Run: headless pygame with SDL's dummy video driver; simulated clock (each Clock.tick advances the game by its frame time, no real sleeping); random seed 0; keys injected as events and as key.get_pressed() state; mouse plan: one left click at the window centre at the start of phase 2, then a move to the lower-right quarter at the start of phase 3.
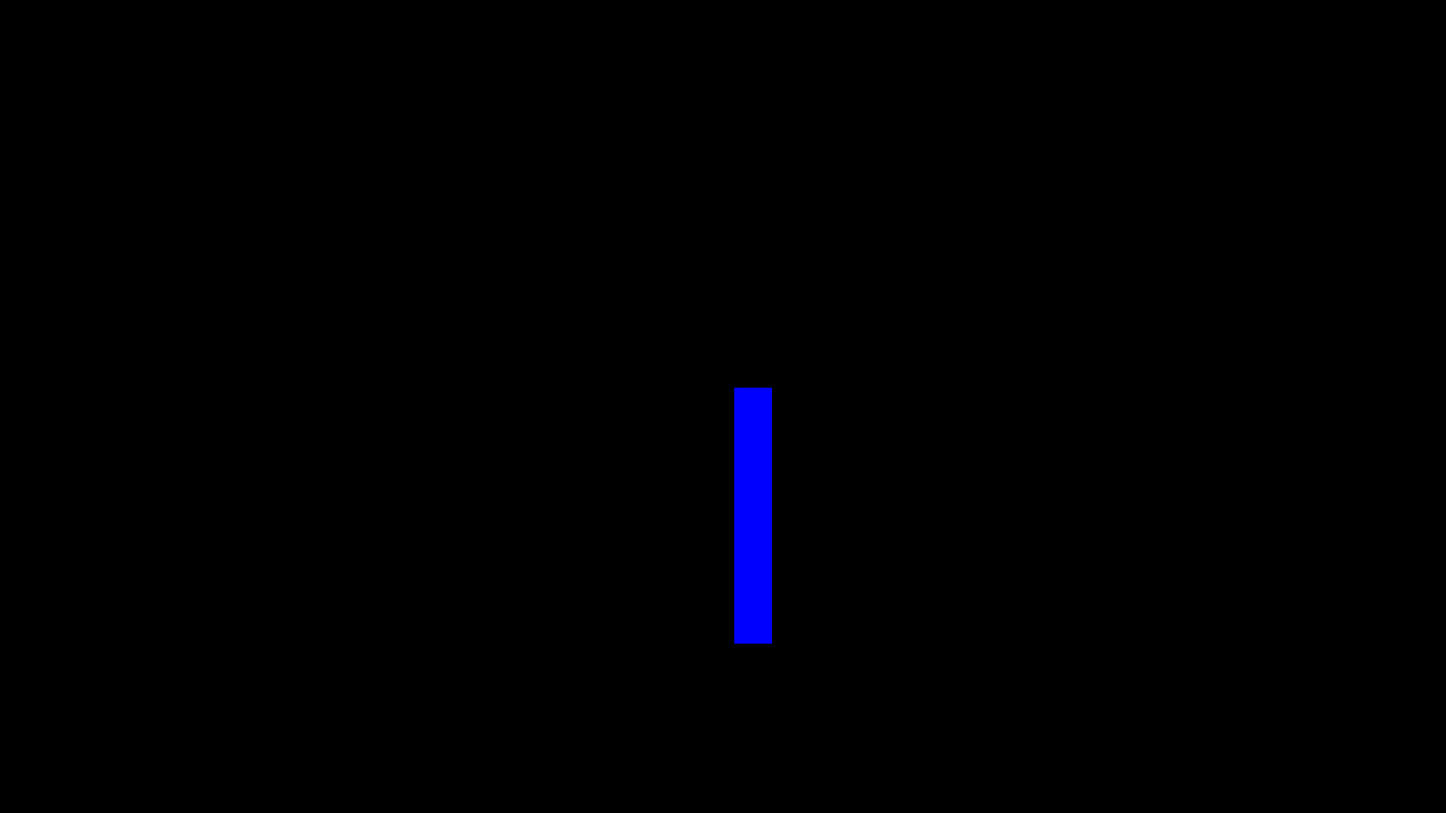
Frame 1 of 4 · flips 1–60 · no input
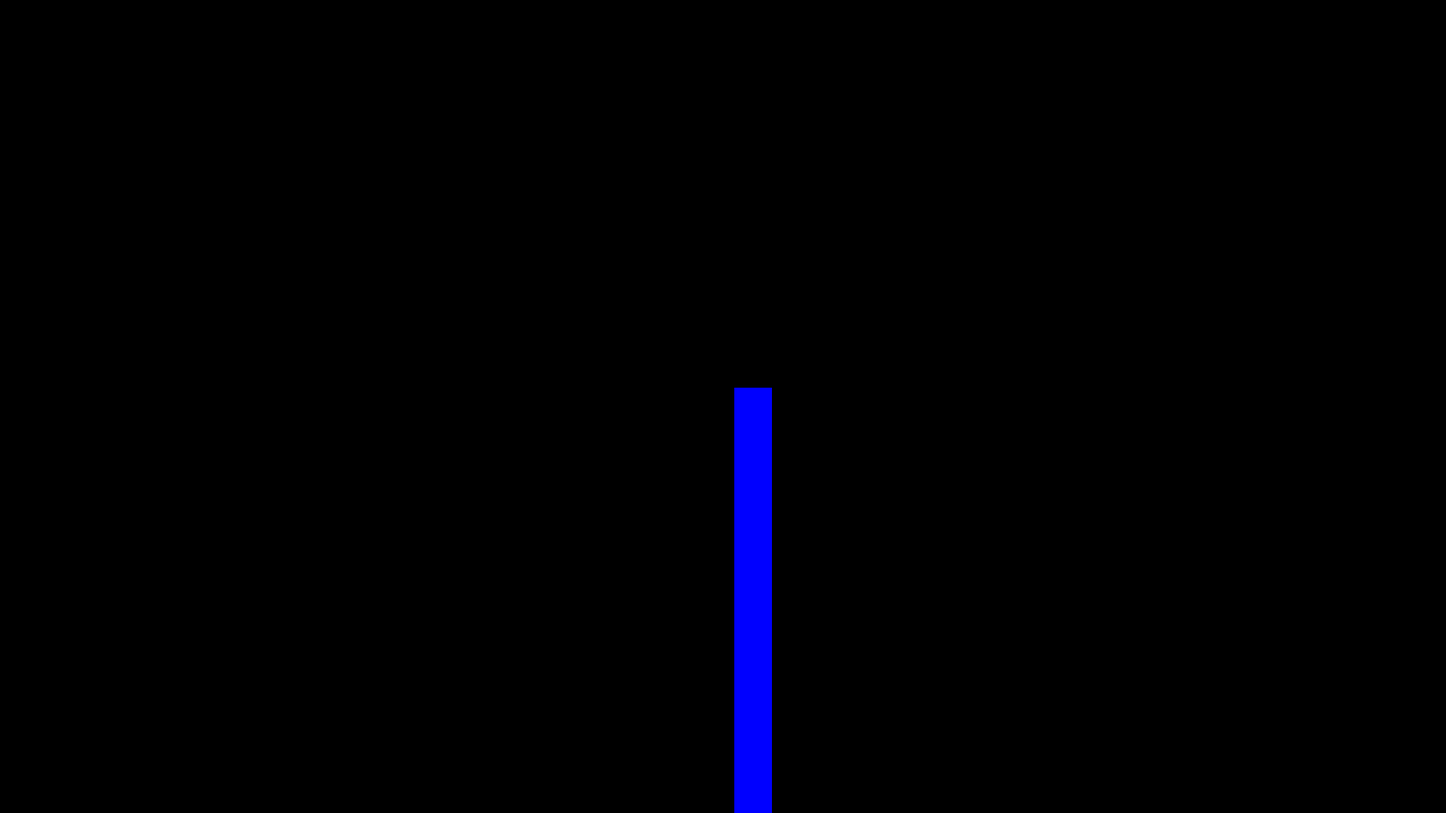
Frame 2 of 4 · flips 61–180 · clicked the window centre · tapped SPACE, RETURN · held RIGHT (→), D
Frame 3 of 4 · flips 181–300 · moved the mouse to the lower-right quarter · held DOWN (↓), S · screen unchanged from frame 2, image omitted
Frame 4 of 4 · flips 301–420 · held LEFT (←), A, UP (↑), W · screen unchanged from frame 3, image omitted

The pygame program that drew these frames:

import pygame
from pygame.locals import *
import sys

pygame.init()
size = game_width, game_height = 1920, 1080
screen = pygame.display.set_mode(size)


# Colors
white = 255, 255, 255
blue = 0, 0, 255
turquoise = 125, 125, 255
black = 0, 0, 0
soft_orange = 125, 0, 25
red = 255, 0, 0
dark_red = 80, 0, 0


class Block(pygame.sprite.Sprite):
    def __init__(self, color, width, height, block_x, block_y):
        pygame.sprite.Sprite.__init__(self)
        self.image = pygame.Surface([width, height])
        self.image.fill(color)
        self.block_x = block_x
        self.block_y = block_y
        self.height = height
        self.rect = self.image.get_rect()
        self.rect.center = [block_x, block_y]
        self.speed = 10

    def check_click(self, mouse):
        if self.rect.collidepoint(mouse):
            self.image.fill(black)

    def update(self):
        self.rect.y += self.speed
        pygame.sprite.Sprite.update(self)


clock = pygame.time.Clock()
tile_group = pygame.sprite.Group()
tile = Block(blue, 50, 50, 1000, 540)
tile_group.add(tile)


while 1:
    for event in pygame.event.get():
        if event.type == pygame.QUIT or event.type == KEYUP and event.key == K_ESCAPE:
            sys.exit()
        elif event.type == pygame.MOUSEBUTTONDOWN:
            for s in tile_group:
                tile.check_click(event.pos)

    tile_group.draw(screen)
    tile_group.update()
    pygame.display.update()
    pygame.display.flip()
    clock.tick(10)
